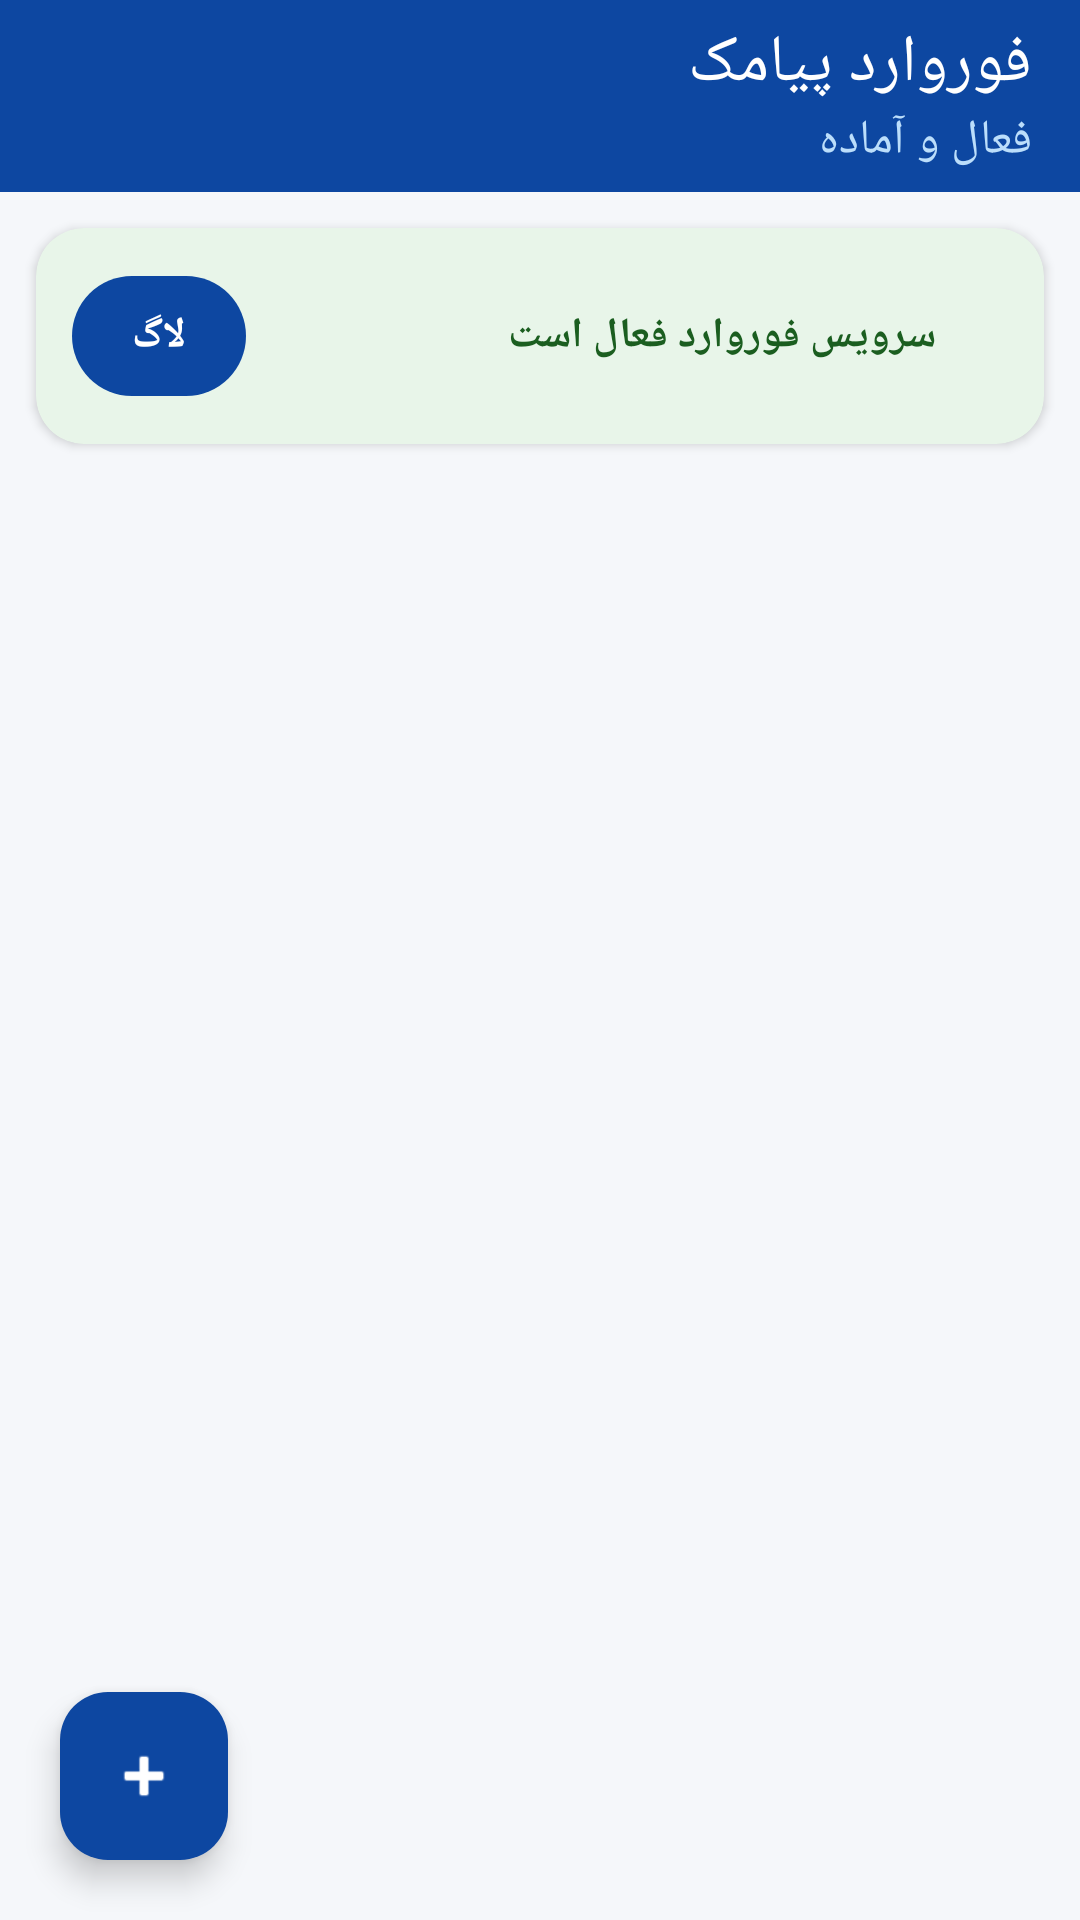

Layout XML and referenced resources for this Android screen:
<!-- AndroidManifest.xml: application theme Theme.SmsForwarder -->
<!-- res/layout/activity_main.xml -->
<?xml version="1.0" encoding="utf-8"?>
<androidx.coordinatorlayout.widget.CoordinatorLayout
    xmlns:android="http://schemas.android.com/apk/res/android"
    xmlns:app="http://schemas.android.com/apk/res-auto"
    android:id="@+id/rootLayout"
    android:layout_width="match_parent"
    android:layout_height="match_parent"
    android:fitsSystemWindows="true"
    android:layoutDirection="rtl"
    android:background="#F5F7FA">

    <com.google.android.material.appbar.AppBarLayout
        android:layout_width="match_parent"
        android:layout_height="wrap_content"
        android:fitsSystemWindows="true">

        <com.google.android.material.appbar.MaterialToolbar
            android:id="@+id/toolbar"
            android:layout_width="match_parent"
            android:layout_height="?attr/actionBarSize"
            android:background="?attr/colorPrimary"
            app:title="@string/app_name"
            app:titleTextColor="@android:color/white"
            app:subtitle="فعال و آماده"
            app:subtitleTextColor="#BBDEFB" />

    </com.google.android.material.appbar.AppBarLayout>

    <LinearLayout
        android:layout_width="match_parent"
        android:layout_height="match_parent"
        android:orientation="vertical"
        app:layout_behavior="@string/appbar_scrolling_view_behavior">

        <com.google.android.material.card.MaterialCardView
            android:layout_width="match_parent"
            android:layout_height="wrap_content"
            android:layout_margin="12dp"
            app:cardCornerRadius="16dp"
            app:cardElevation="2dp"
            app:strokeWidth="0dp"
            app:cardBackgroundColor="#E8F5E9">

            <LinearLayout
                android:layout_width="match_parent"
                android:layout_height="wrap_content"
                android:orientation="horizontal"
                android:padding="12dp"
                android:gravity="center_vertical">

                <View
                    android:id="@+id/statusDot"
                    android:layout_width="12dp"
                    android:layout_height="12dp"
                    android:background="@drawable/status_dot_green" />

                <TextView
                    android:id="@+id/txtStatus"
                    android:layout_width="0dp"
                    android:layout_height="wrap_content"
                    android:layout_weight="1"
                    android:layout_marginStart="12dp"
                    android:text="سرویس فوروارد فعال است"
                    android:textSize="14sp"
                    android:textColor="#1B5E20"
                    android:textStyle="bold" />

                <com.google.android.material.button.MaterialButton
                    android:id="@+id/btnOpenLog"
                    style="@style/Widget.Material3.Button"
                    android:layout_width="wrap_content"
                    android:layout_height="wrap_content"
                    android:text="لاگ"
                    android:textColor="@android:color/white"
                    android:textStyle="bold"
                    android:minWidth="0dp"
                    android:paddingHorizontal="20dp"
                    app:backgroundTint="#0D47A1"
                    app:cornerRadius="20dp" />

            </LinearLayout>
        </com.google.android.material.card.MaterialCardView>

        <androidx.recyclerview.widget.RecyclerView
            android:id="@+id/recyclerRules"
            android:layout_width="match_parent"
            android:layout_height="0dp"
            android:layout_weight="1"
            android:paddingHorizontal="8dp"
            android:paddingBottom="88dp"
            android:clipToPadding="false" />

        <TextView
            android:id="@+id/txtEmpty"
            android:layout_width="match_parent"
            android:layout_height="0dp"
            android:layout_weight="1"
            android:gravity="center"
            android:text="هنوز قانونی تعریف نشده\nروی + بزنید تا قانون جدید بسازید"
            android:textAlignment="center"
            android:textSize="15sp"
            android:textColor="#546E7A"
            android:visibility="gone" />

    </LinearLayout>

    <com.google.android.material.floatingactionbutton.FloatingActionButton
        android:id="@+id/fabAdd"
        android:layout_width="wrap_content"
        android:layout_height="wrap_content"
        android:layout_gravity="bottom|end"
        android:layout_margin="20dp"
        android:contentDescription="افزودن قانون"
        app:backgroundTint="?attr/colorPrimary"
        app:tint="@android:color/white"
        app:srcCompat="@android:drawable/ic_input_add"
        app:elevation="6dp" />

</androidx.coordinatorlayout.widget.CoordinatorLayout>
<!-- resources referenced by this layout -->
<resources>
  <string name="app_name">فوروارد پیامک</string>
  <style name="Theme.SmsForwarder" parent="Theme.Material3.DayNight.NoActionBar">
          <item name="colorPrimary">#0D47A1</item>
          <item name="colorPrimaryContainer">#E3F2FD</item>
          <item name="colorOnPrimary">@android:color/white</item>
          <item name="colorSecondary">#00897B</item>
          <item name="colorSecondaryContainer">#E0F2F1</item>
          <item name="colorOnSurface">#212121</item>
          <item name="colorOnSurfaceVariant">#424242</item>
          <item name="android:textColorPrimary">#212121</item>
          <item name="android:textColorSecondary">#424242</item>
          <item name="android:statusBarColor">#0D47A1</item>
          <item name="android:navigationBarColor">#FAFAFA</item>
          <item name="android:windowLightNavigationBar">true</item>
          <item name="materialAlertDialogTheme">@style/ThemeOverlay.SmsForwarder.Dialog</item>
      </style>
  <style name="ThemeOverlay.SmsForwarder.Dialog" parent="ThemeOverlay.Material3.MaterialAlertDialog">
          <item name="android:background">#FFFFFF</item>
          <item name="colorSurface">#FFFFFF</item>
          <item name="colorOnSurface">#212121</item>
          <item name="colorOnSurfaceVariant">#424242</item>
          <item name="android:textColorPrimary">#212121</item>
          <item name="android:textColorSecondary">#424242</item>
          <item name="android:textColorHint">#616161</item>
      </style>
</resources>
